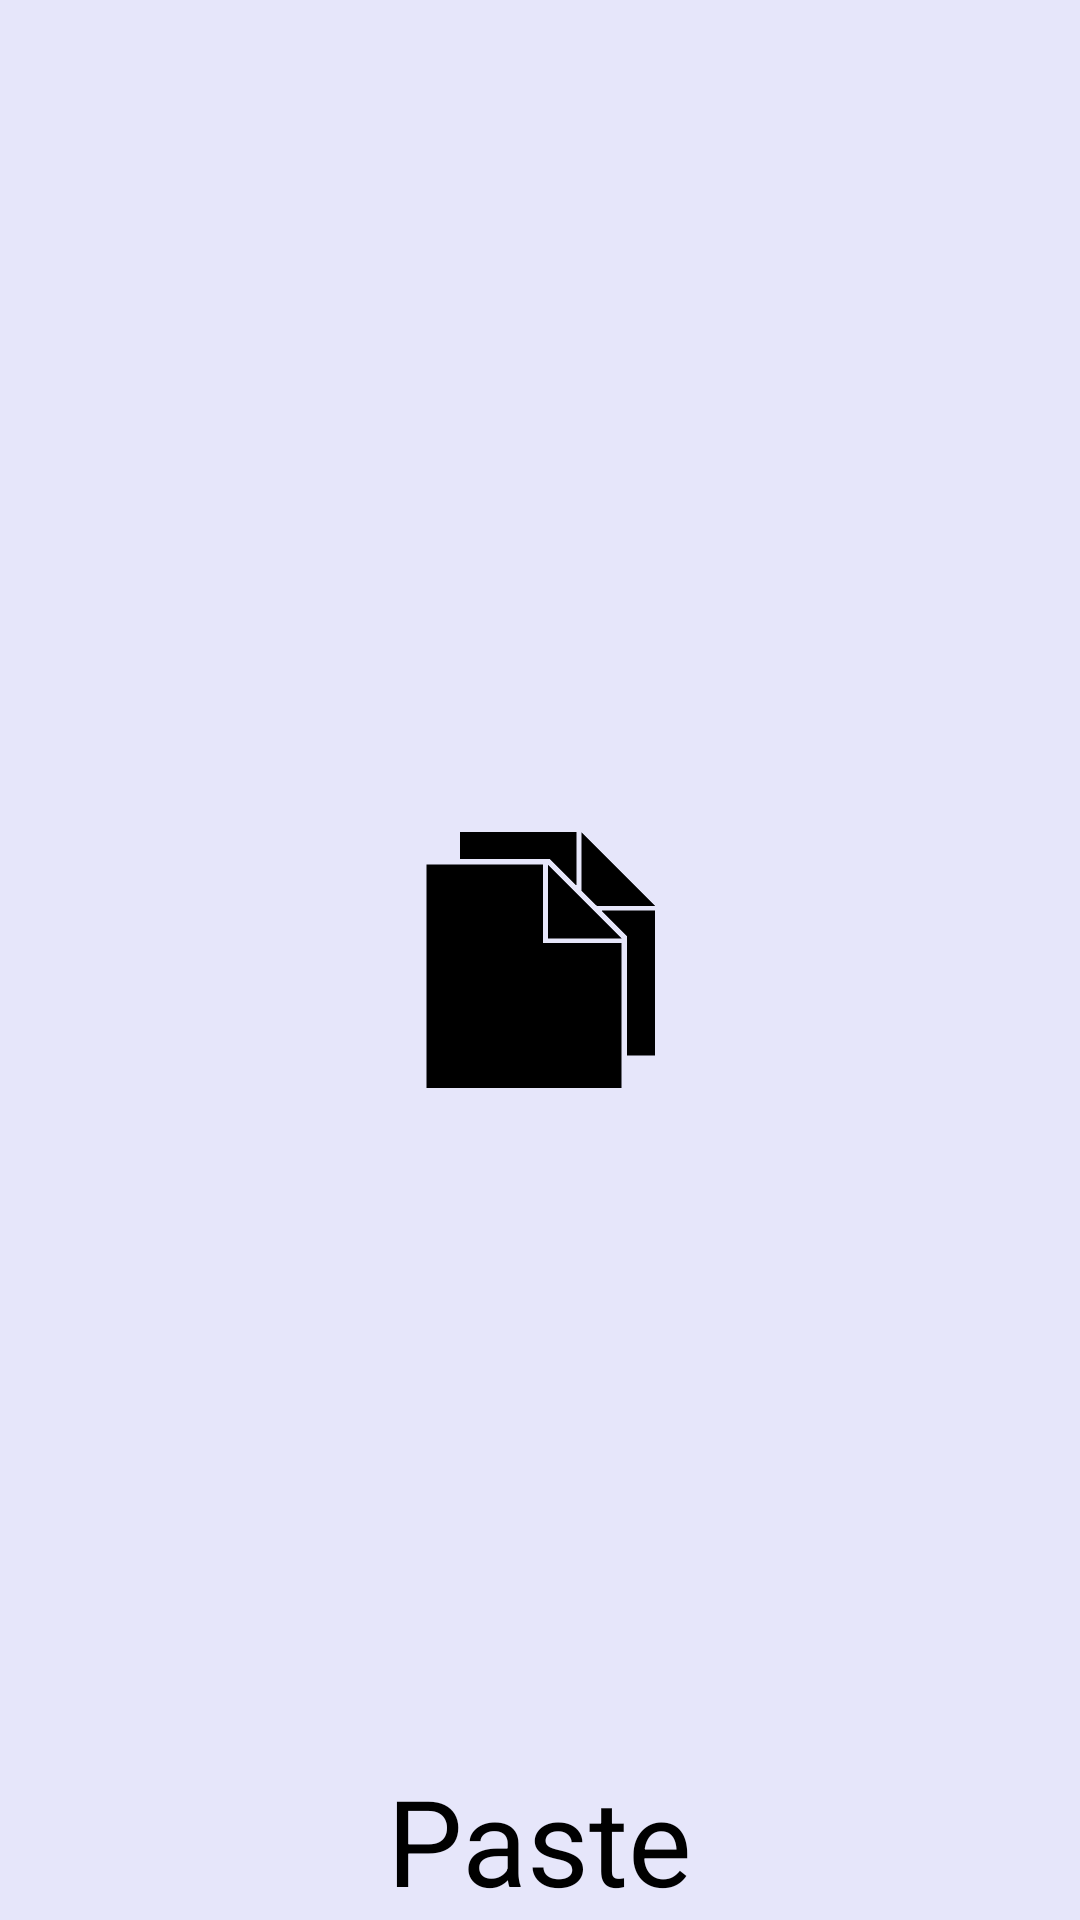

This screen was rendered from an Android layout file. Write that file and the resources it references.
<!-- AndroidManifest.xml: application theme AppTheme -->
<!-- res/layout/activity_text_enters.xml -->
<RelativeLayout xmlns:android="http://schemas.android.com/apk/res/android"
                xmlns:tools="http://schemas.android.com/tools"
                android:layout_width="match_parent"
                android:layout_height="match_parent"
                android:paddingLeft="@dimen/activity_horizontal_margin"
                android:paddingRight="@dimen/activity_horizontal_margin"
                android:paddingTop="@dimen/activity_vertical_margin"
                android:paddingBottom="@dimen/activity_vertical_margin"
                tools:context="com.example.speedread.app.activity.activity_text_enter"
                android:background="@color/Lavender">

    <ImageButton
            android:layout_width="wrap_content"
            android:layout_height="wrap_content"
            android:id="@+id/imageButton6" android:layout_centerVertical="true" android:layout_centerHorizontal="true"
            android:background="@mipmap/paste" android:clickable="true"/>
    <TextView
            android:layout_width="wrap_content"
            android:layout_height="wrap_content"
            android:textAppearance="?android:attr/textAppearanceLarge"
            android:text="Paste"
            android:id="@+id/textView2" android:layout_alignParentBottom="true" android:layout_centerHorizontal="true"
            android:textSize="40dp" android:textColor="@color/Black"/>
</RelativeLayout>
<!-- resources referenced by this layout -->
<resources>
  <color name="Black">#000000</color>
  <color name="Lavender">#E6E6FA</color>
  <!-- mipmap paste: png bitmap (mipmap-xxhdpi, 2054 bytes) -->
  <style name="AppTheme" parent="@style/Theme.AppCompat">
          <item name="android:actionBarStyle">@style/MyActionBar</item>
          <item name="android:actionBarTabTextStyle">@style/MyActionBarTabText</item>
          <item name="android:actionMenuTextColor">@color/Teal</item>
  
  
          
          <item name="actionBarStyle">@style/MyActionBar</item>
          <item name="actionBarTabTextStyle">@style/MyActionBarTabText</item>
          <item name="actionMenuTextColor">@color/Teal</item>
      </style>
  <style name="MyActionBar" parent="@style/Widget.AppCompat.ActionBar">
          <item name="android:titleTextStyle">@style/MyActionBarTitleText</item>
          <item name="android:background">@color/GhostWhite</item>
  
          
          <item name="titleTextStyle">@style/MyActionBarTitleText</item>
          <item name="background">@color/GhostWhite</item>
      </style>
  <style name="MyActionBarTabText" parent="@style/Widget.AppCompat.ActionBar.TabText">
          <item name="android:textColor">@color/Teal</item>
          
      </style>
  <color name="Teal">#008080</color>
  <style name="MyActionBarTitleText" parent="@style/TextAppearance.AppCompat.Widget.ActionBar.Title">
          <item name="android:textColor">@color/Teal</item>
          
      </style>
  <color name="GhostWhite">#F8F8FF</color>
</resources>
